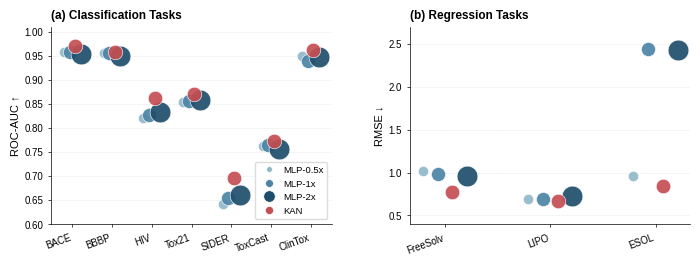

Python code for this plot:
import matplotlib.pyplot as plt
import numpy as np
from matplotlib.lines import Line2D

# ==================== Nature Communications Style ====================
plt.rcParams.update({
    'font.family': 'sans-serif',
    'font.sans-serif': ['Arial', 'Helvetica', 'Liberation Sans'],
    'font.size': 7.5,
    'axes.titlesize': 8.5,
    'axes.labelsize': 8,
    'xtick.labelsize': 7,
    'ytick.labelsize': 7,
    'legend.fontsize': 6.8,
    'figure.dpi': 300,
    'savefig.dpi': 300,
    'axes.linewidth': 0.5,
    'xtick.major.width': 0.5,
    'ytick.major.width': 0.5,
    'xtick.major.size': 2.5,
    'ytick.major.size': 2.5,
    'xtick.direction': 'out',
    'ytick.direction': 'out',
    'lines.linewidth': 0.8,
    'legend.frameon': True,
    'legend.edgecolor': '#d9d9d9',
    'legend.framealpha': 0.9,
})

# ==================== Parameter Mapping ====================
param_dict = {
    'MLP-0.5x': 66048,
    'MLP-1x': 123648,
    'KAN': 131584,
    'MLP-2x': 267648
}

base_param = param_dict['MLP-0.5x']
base_area = 55


def bubble_area(p):
    return base_area * (p / base_param)


# ==================== Datasets ====================
cls_tasks = ['BACE', 'BBBP', 'HIV', 'Tox21', 'SIDER', 'ToxCast', 'ClinTox']
reg_tasks = ['FreeSolv', 'LIPO', 'ESOL']

# ==================== Results ====================
mlp05_c = [0.958667, 0.955, 0.820, 0.853, 0.641333, 0.762333, 0.949333]
mlp1_c = [0.957667, 0.955333, 0.827, 0.856333, 0.654333, 0.763667, 0.939333]
mlp2_c = [0.954, 0.948333, 0.832, 0.857333, 0.660, 0.756667, 0.947333]
kan_c = [0.970, 0.958, 0.861, 0.871, 0.696, 0.773, 0.961]

mlp05_r = [1.024, 0.692333, 0.961667]
mlp1_r = [0.981333, 0.696333, 2.436333]
mlp2_r = [0.965, 0.722, 2.426333]
kan_r = [0.779, 0.668, 0.845]

# ==================== Layout ====================
offsets = {
    'MLP-0.5x': -0.21,
    'MLP-1x': -0.07,
    'KAN': 0.07,
    'MLP-2x': 0.21
}

# ==================== Colors ====================
model_colors = {
    'MLP-0.5x': '#8FB9C9',
    'MLP-1x': '#4C84A6',
    'MLP-2x': '#1F4E6B',
    'KAN': '#C44E52'
}


# ==================== Draw Function ====================
def draw_panel(ax, tasks, models_data, ylabel, title_str, show_legend=False):
    x_pos = np.arange(len(tasks))

    for model_name, data in models_data.items():
        ax.scatter(
            x_pos + offsets[model_name],
            data['mean'],
            s=data['area'],
            color=model_colors[model_name],
            edgecolors='white',
            linewidth=0.45,
            alpha=0.92,
            zorder=3
        )

    ax.set_xticks(x_pos)
    ax.set_xticklabels(tasks, rotation=20, ha='right')

    ax.set_ylabel(ylabel, labelpad=3)
    ax.set_title(title_str, loc='left', fontweight='bold', pad=6)

    ax.spines['top'].set_visible(False)
    ax.spines['right'].set_visible(False)

    ax.grid(
        axis='y',
        linestyle='--',
        linewidth=0.4,
        color='#e6e6e6',
        zorder=1
    )

    if show_legend:

        handles = []

        for model_name in ['MLP-0.5x', 'MLP-1x', 'MLP-2x', 'KAN']:
            ms = np.sqrt(bubble_area(param_dict[model_name])) * 0.55

            handles.append(
                Line2D(
                    [0], [0],
                    marker='o',
                    color='w',
                    markerfacecolor=model_colors[model_name],
                    markeredgecolor='white',
                    markeredgewidth=0.4,
                    markersize=ms,
                    label=model_name
                )
            )

        ax.legend(
            handles=handles,
            loc='lower right',
            frameon=True,
            borderpad=0.4,
            labelspacing=0.5,
            handletextpad=0.5
        )


# ==================== Assemble ====================
cls_models = {
    'MLP-0.5x': {'mean': mlp05_c, 'area': bubble_area(param_dict['MLP-0.5x'])},
    'MLP-1x': {'mean': mlp1_c, 'area': bubble_area(param_dict['MLP-1x'])},
    'MLP-2x': {'mean': mlp2_c, 'area': bubble_area(param_dict['MLP-2x'])},
    'KAN': {'mean': kan_c, 'area': bubble_area(param_dict['KAN'])},
}

reg_models = {
    'MLP-0.5x': {'mean': mlp05_r, 'area': bubble_area(param_dict['MLP-0.5x'])},
    'MLP-1x': {'mean': mlp1_r, 'area': bubble_area(param_dict['MLP-1x'])},
    'MLP-2x': {'mean': mlp2_r, 'area': bubble_area(param_dict['MLP-2x'])},
    'KAN': {'mean': kan_r, 'area': bubble_area(param_dict['KAN'])},
}

# ==================== Plot ====================
fig, (ax1, ax2) = plt.subplots(
    1, 2,
    figsize=(7.1, 2.9)
)

fig.subplots_adjust(
    wspace=0.28,
    bottom=0.20,
    top=0.88,
    left=0.08,
    right=0.98
)

draw_panel(
    ax1,
    cls_tasks,
    cls_models,
    'ROC-AUC ↑',
    '(a) Classification Tasks',
    show_legend=True
)

ax1.set_ylim(0.60, 1.01)

draw_panel(
    ax2,
    reg_tasks,
    reg_models,
    'RMSE ↓',
    '(b) Regression Tasks',
    show_legend=False
)

ax2.set_ylim(0.40, 2.70)

# ==================== Save ====================
plt.savefig(
    'KAN_vs_MLP_ParameterEfficiency.pdf',
    format='pdf',
    bbox_inches='tight',
    pad_inches=0.02
)

plt.savefig(
    'KAN_vs_MLP_ParameterEfficiency.png',
    format='png',
    bbox_inches='tight',
    pad_inches=0.02
)

plt.show()
